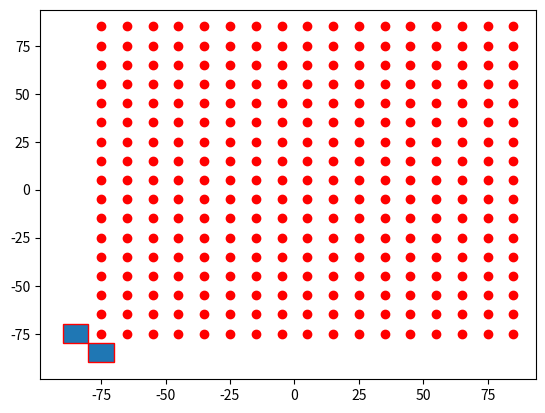

Here is the Python script that generated this plot: (Note: this script raises an exception after producing the figure.)

import numpy as np
import matplotlib.pyplot as plt
import matplotlib.patches as mpatches

bounding_box_1=np.array([[ -85, -85],[ -75, -85],[ -65, -85],[ -55, -85],[ -45, -85],[ -35, -85],[ -25, -85],[ -15, -85],[ -5, -85],[ 5, -85],[ 15, -85],[ 25, -85],[ 35, -85],[ 45, -85],[ 55, -85],[ 65, -85],[ 75, -85],[ -85, -75],[ -75, -75],[ -65, -75],[ -55, -75],[ -45, -75],[ -35, -75],[ -25, -75],[ -15, -75],[ -5, -75],[ 5, -75],[ 15, -75],[ 25, -75],[ 35, -75],[ 45, -75],[ 55, -75],[ 65, -75],[ 75, -75],[ -85, -65],[ -75, -65],[ -65, -65],[ -55, -65],[ -45, -65],[ -35, -65],[ -25, -65],[ -15, -65],[ -5, -65],[ 5, -65],[ 15, -65],[ 25, -65],[ 35, -65],[ 45, -65],[ 55, -65],[ 65, -65],[ 75, -65],[ -85, -55],[ -75, -55],[ -65, -55],[ -55, -55],[ -45, -55],[ -35, -55],[ -25, -55],[ -15, -55],[ -5, -55],[ 5, -55],[ 15, -55],[ 25, -55],[ 35, -55],[ 45, -55],[ 55, -55],[ 65, -55],[ 75, -55],[ -85, -45],[ -75, -45],[ -65, -45],[ -55, -45],[ -45, -45],[ -35, -45],[ -25, -45],[ -15, -45],[ -5, -45],[ 5, -45],[ 15, -45],[ 25, -45],[ 35, -45],[ 45, -45],[ 55, -45],[ 65, -45],[ 75, -45],[ -85, -35],[ -75, -35],[ -65, -35],[ -55, -35],[ -45, -35],[ -35, -35],[ -25, -35],[ -15, -35],[ -5, -35],[ 5, -35],[ 15, -35],[ 25, -35],[ 35, -35],[ 45, -35],[ 55, -35],[ 65, -35],[ 75, -35],[ -85, -25],[ -75, -25],[ -65, -25],[ -55, -25],[ -45, -25],[ -35, -25],[ -25, -25],[ -15, -25],[ -5, -25],[ 5, -25],[ 15, -25],[ 25, -25],[ 35, -25],[ 45, -25],[ 55, -25],[ 65, -25],[ 75, -25],[ -85, -15],[ -75, -15],[ -65, -15],[ -55, -15],[ -45, -15],[ -35, -15],[ -25, -15],[ -15, -15],[ -5, -15],[ 5, -15],[ 15, -15],[ 25, -15],[ 35, -15],[ 45, -15],[ 55, -15],[ 65, -15],[ 75, -15],[ -85, -5],[ -75, -5],[ -65, -5],[ -55, -5],[ -45, -5],[ -35, -5],[ -25, -5],[ -15, -5],[ -5, -5],[ 5, -5],[ 15, -5],[ 25, -5],[ 35, -5],[ 45, -5],[ 55, -5],[ 65, -5],[ 75, -5],[ -85, 5],[ -75, 5],[ -65, 5],[ -55, 5],[ -45, 5],[ -35, 5],[ -25, 5],[ -15, 5],[ -5, 5],[ 5, 5],[ 15, 5],[ 25, 5],[ 35, 5],[ 45, 5],[ 55, 5],[ 65, 5],[ 75, 5],[ -85, 15],[ -75, 15],[ -65, 15],[ -55, 15],[ -45, 15],[ -35, 15],[ -25, 15],[ -15, 15],[ -5, 15],[ 5, 15],[ 15, 15],[ 25, 15],[ 35, 15],[ 45, 15],[ 55, 15],[ 65, 15],[ 75, 15],[ -85, 25],[ -75, 25],[ -65, 25],[ -55, 25],[ -45, 25],[ -35, 25],[ -25, 25],[ -15, 25],[ -5, 25],[ 5, 25],[ 15, 25],[ 25, 25],[ 35, 25],[ 45, 25],[ 55, 25],[ 65, 25],[ 75, 25],[ -85, 35],[ -75, 35],[ -65, 35],[ -55, 35],[ -45, 35],[ -35, 35],[ -25, 35],[ -15, 35],[ -5, 35],[ 5, 35],[ 15, 35],[ 25, 35],[ 35, 35],[ 45, 35],[ 55, 35],[ 65, 35],[ 75, 35],[ -85, 45],[ -75, 45],[ -65, 45],[ -55, 45],[ -45, 45],[ -35, 45],[ -25, 45],[ -15, 45],[ -5, 45],[ 5, 45],[ 15, 45],[ 25, 45],[ 35, 45],[ 45, 45],[ 55, 45],[ 65, 45],[ 75, 45],[ -85, 55],[ -75, 55],[ -65, 55],[ -55, 55],[ -45, 55],[ -35, 55],[ -25, 55],[ -15, 55],[ -5, 55],[ 5, 55],[ 15, 55],[ 25, 55],[ 35, 55],[ 45, 55],[ 55, 55],[ 65, 55],[ 75, 55],[ -85, 65],[ -75, 65],[ -65, 65],[ -55, 65],[ -45, 65],[ -35, 65],[ -25, 65],[ -15, 65],[ -5, 65],[ 5, 65],[ 15, 65],[ 25, 65],[ 35, 65],[ 45, 65],[ 55, 65],[ 65, 65],[ 75, 65],[ -85, 75],[ -75, 75],[ -65, 75],[ -55, 75],[ -45, 75],[ -35, 75],[ -25, 75],[ -15, 75],[ -5, 75],[ 5, 75],[ 15, 75],[ 25, 75],[ 35, 75],[ 45, 75],[ 55, 75],[ 65, 75],[ 75, 75]])
bounding_box_2=([ -85, -75, -65, -55, -45, -35, -25, -15, -5, 5, 15, 25, 35, 45, 55, 65, 75, -85, -75, -65, -55, -45, -35, -25, -15, -5, 5, 15, 25, 35, 45, 55, 65, 75, -85, -75, -65, -55, -45, -35, -25, -15, -5, 5, 15, 25, 35, 45, 55, 65, 75, -85, -75, -65, -55, -45, -35, -25, -15, -5, 5, 15, 25, 35, 45, 55, 65, 75, -85, -75, -65, -55, -45, -35, -25, -15, -5, 5, 15, 25, 35, 45, 55, 65, 75, -85, -75, -65, -55, -45, -35, -25, -15, -5, 5, 15, 25, 35, 45, 55, 65, 75, -85, -75, -65, -55, -45, -35, -25, -15, -5, 5, 15, 25, 35, 45, 55, 65, 75, -85, -75, -65, -55, -45, -35, -25, -15, -5, 5, 15, 25, 35, 45, 55, 65, 75, -85, -75, -65, -55, -45, -35, -25, -15, -5, 5, 15, 25, 35, 45, 55, 65, 75, -85, -75, -65, -55, -45, -35, -25, -15, -5, 5, 15, 25, 35, 45, 55, 65, 75, -85, -75, -65, -55, -45, -35, -25, -15, -5, 5, 15, 25, 35, 45, 55, 65, 75, -85, -75, -65, -55, -45, -35, -25, -15, -5, 5, 15, 25, 35, 45, 55, 65, 75, -85, -75, -65, -55, -45, -35, -25, -15, -5, 5, 15, 25, 35, 45, 55, 65, 75, -85, -75, -65, -55, -45, -35, -25, -15, -5, 5, 15, 25, 35, 45, 55, 65, 75, -85, -75, -65, -55, -45, -35, -25, -15, -5, 5, 15, 25, 35, 45, 55, 65, 75, -85, -75, -65, -55, -45, -35, -25, -15, -5, 5, 15, 25, 35, 45, 55, 65, 75, -85, -75, -65, -55, -45, -35, -25, -15, -5, 5, 15, 25, 35, 45, 55, 65, 75 ],[ -85, -85, -85, -85, -85, -85, -85, -85, -85, -85, -85, -85, -85, -85, -85, -85, -85, -75, -75, -75, -75, -75, -75, -75, -75, -75, -75, -75, -75, -75, -75, -75, -75, -75, -65, -65, -65, -65, -65, -65, -65, -65, -65, -65, -65, -65, -65, -65, -65, -65, -65, -55, -55, -55, -55, -55, -55, -55, -55, -55, -55, -55, -55, -55, -55, -55, -55, -55, -45, -45, -45, -45, -45, -45, -45, -45, -45, -45, -45, -45, -45, -45, -45, -45, -45, -35, -35, -35, -35, -35, -35, -35, -35, -35, -35, -35, -35, -35, -35, -35, -35, -35, -25, -25, -25, -25, -25, -25, -25, -25, -25, -25, -25, -25, -25, -25, -25, -25, -25, -15, -15, -15, -15, -15, -15, -15, -15, -15, -15, -15, -15, -15, -15, -15, -15, -15, -5, -5, -5, -5, -5, -5, -5, -5, -5, -5, -5, -5, -5, -5, -5, -5, -5, 5, 5, 5, 5, 5, 5, 5, 5, 5, 5, 5, 5, 5, 5, 5, 5, 5, 15, 15, 15, 15, 15, 15, 15, 15, 15, 15, 15, 15, 15, 15, 15, 15, 15, 25, 25, 25, 25, 25, 25, 25, 25, 25, 25, 25, 25, 25, 25, 25, 25, 25, 35, 35, 35, 35, 35, 35, 35, 35, 35, 35, 35, 35, 35, 35, 35, 35, 35, 45, 45, 45, 45, 45, 45, 45, 45, 45, 45, 45, 45, 45, 45, 45, 45, 45, 55, 55, 55, 55, 55, 55, 55, 55, 55, 55, 55, 55, 55, 55, 55, 55, 55, 65, 65, 65, 65, 65, 65, 65, 65, 65, 65, 65, 65, 65, 65, 65, 65, 65, 75, 75, 75, 75, 75, 75, 75, 75, 75, 75, 75, 75, 75, 75, 75, 75, 75 ] )
a=np.diag(range(15))
#print(a)
#print(len(bounding_box))
#print(bounding_box.size)
#print(bounding_box.shape)
#print(bounding_box.reshape(2,289))
#plt.matshow(bounding_box.reshape(2,289))
#(nrows, ncols) = bounding_box.shape
#pixel_plot=plt.figure() #make plot
#plt.title("bounding box")
fig,ax=plt.subplots()
plt.plot([ -75, -65, -55, -45, -35, -25, -15, -5, 5, 15, 25, 35, 45, 55, 65, 75, 85, -75, -65, -55, -45, -35, -25, -15, -5, 5, 15, 25, 35, 45, 55, 65, 75, 85, -75, -65, -55, -45, -35, -25, -15, -5, 5, 15, 25, 35, 45, 55, 65, 75, 85, -75, -65, -55, -45, -35, -25, -15, -5, 5, 15, 25, 35, 45, 55, 65, 75, 85, -75, -65, -55, -45, -35, -25, -15, -5, 5, 15, 25, 35, 45, 55, 65, 75, 85, -75, -65, -55, -45, -35, -25, -15, -5, 5, 15, 25, 35, 45, 55, 65, 75, 85, -75, -65, -55, -45, -35, -25, -15, -5, 5, 15, 25, 35, 45, 55, 65, 75, 85, -75, -65, -55, -45, -35, -25, -15, -5, 5, 15, 25, 35, 45, 55, 65, 75, 85, -75, -65, -55, -45, -35, -25, -15, -5, 5, 15, 25, 35, 45, 55, 65, 75, 85, -75, -65, -55, -45, -35, -25, -15, -5, 5, 15, 25, 35, 45, 55, 65, 75, 85, -75, -65, -55, -45, -35, -25, -15, -5, 5, 15, 25, 35, 45, 55, 65, 75, 85, -75, -65, -55, -45, -35, -25, -15, -5, 5, 15, 25, 35, 45, 55, 65, 75, 85, -75, -65, -55, -45, -35, -25, -15, -5, 5, 15, 25, 35, 45, 55, 65, 75, 85, -75, -65, -55, -45, -35, -25, -15, -5, 5, 15, 25, 35, 45, 55, 65, 75, 85, -75, -65, -55, -45, -35, -25, -15, -5, 5, 15, 25, 35, 45, 55, 65, 75, 85, -75, -65, -55, -45, -35, -25, -15, -5, 5, 15, 25, 35, 45, 55, 65, 75, 85, -75, -65, -55, -45, -35, -25, -15, -5, 5, 15, 25, 35, 45, 55, 65, 75, 85 ],[ -75, -75, -75, -75, -75, -75, -75, -75, -75, -75, -75, -75, -75, -75, -75, -75, -75, -65, -65, -65, -65, -65, -65, -65, -65, -65, -65, -65, -65, -65, -65, -65, -65, -65, -55, -55, -55, -55, -55, -55, -55, -55, -55, -55, -55, -55, -55, -55, -55, -55, -55, -45, -45, -45, -45, -45, -45, -45, -45, -45, -45, -45, -45, -45, -45, -45, -45, -45, -35, -35, -35, -35, -35, -35, -35, -35, -35, -35, -35, -35, -35, -35, -35, -35, -35, -25, -25, -25, -25, -25, -25, -25, -25, -25, -25, -25, -25, -25, -25, -25, -25, -25, -15, -15, -15, -15, -15, -15, -15, -15, -15, -15, -15, -15, -15, -15, -15, -15, -15, -5, -5, -5, -5, -5, -5, -5, -5, -5, -5, -5, -5, -5, -5, -5, -5, -5, 5, 5, 5, 5, 5, 5, 5, 5, 5, 5, 5, 5, 5, 5, 5, 5, 5, 15, 15, 15, 15, 15, 15, 15, 15, 15, 15, 15, 15, 15, 15, 15, 15, 15, 25, 25, 25, 25, 25, 25, 25, 25, 25, 25, 25, 25, 25, 25, 25, 25, 25, 35, 35, 35, 35, 35, 35, 35, 35, 35, 35, 35, 35, 35, 35, 35, 35, 35, 45, 45, 45, 45, 45, 45, 45, 45, 45, 45, 45, 45, 45, 45, 45, 45, 45, 55, 55, 55, 55, 55, 55, 55, 55, 55, 55, 55, 55, 55, 55, 55, 55, 55, 65, 65, 65, 65, 65, 65, 65, 65, 65, 65, 65, 65, 65, 65, 65, 65, 65, 75, 75, 75, 75, 75, 75, 75, 75, 75, 75, 75, 75, 75, 75, 75, 75, 75, 85, 85, 85, 85, 85, 85, 85, 85, 85, 85, 85, 85, 85, 85, 85, 85, 85 ], 'ro')
for item in range(289):
    recy=mpatches.Rectangle((bounding_box_1[item][0]-5,bounding_box_2[item][1]-5), 10, 10, ec="red")  
    ax.add_patch(recy) 
    #recy=mpatches.Rectangle((bounding_box_1[item][0]-5,bounding_box_1[item][1]-5), 10, 10, ec="none")
    #ax.add_patch(recy)

circ=mpatches.Circle((0, 0), 83.6505, ec="black", fc="none")
ax.plot([0],[0],'ko')
ax.add_patch(circ)
#ax.grid()
plt.axis([-100, 100, -100, 100])
plt.show()

